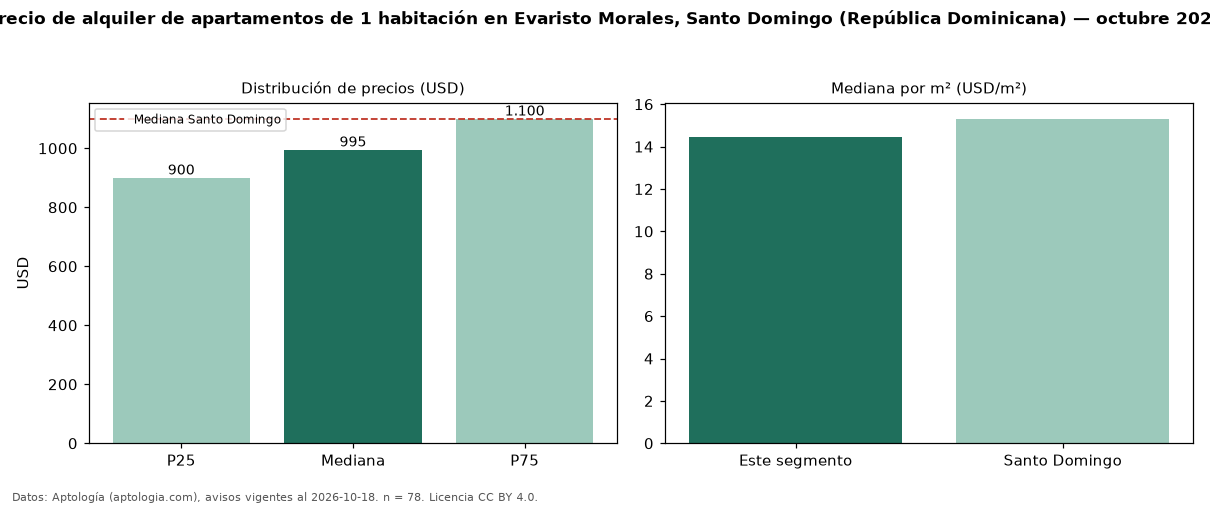

Source data for this figure (header and first rows):
seccion, metrica, valor, moneda, n
precio, p25, 900.0, USD, 78
precio, mediana, 995.0, USD, 78
precio, p75, 1100, USD, 78
precio, minimo, 700.0, USD, 78
precio, maximo, 1400, USD, 78
m2, mediana_precio_m2, 14.46, USD, 70
m2, area_mediana_m2, 71.5, m2, 70
banos, mediana_banos, 1.0, , 
habitaciones, 1, 995.0, USD, 78
ciudad, mediana_ciudad_referencia, 1100, USD, 
ciudad, mediana_m2_ciudad, 15.31, USD, 
fuente, fecha_datos, 2026-10-18, , 
fuente, atribucion, https://www.aptologia.com/do/alquiler/sa…, , 
fuente, licencia, CC BY 4.0, , 
